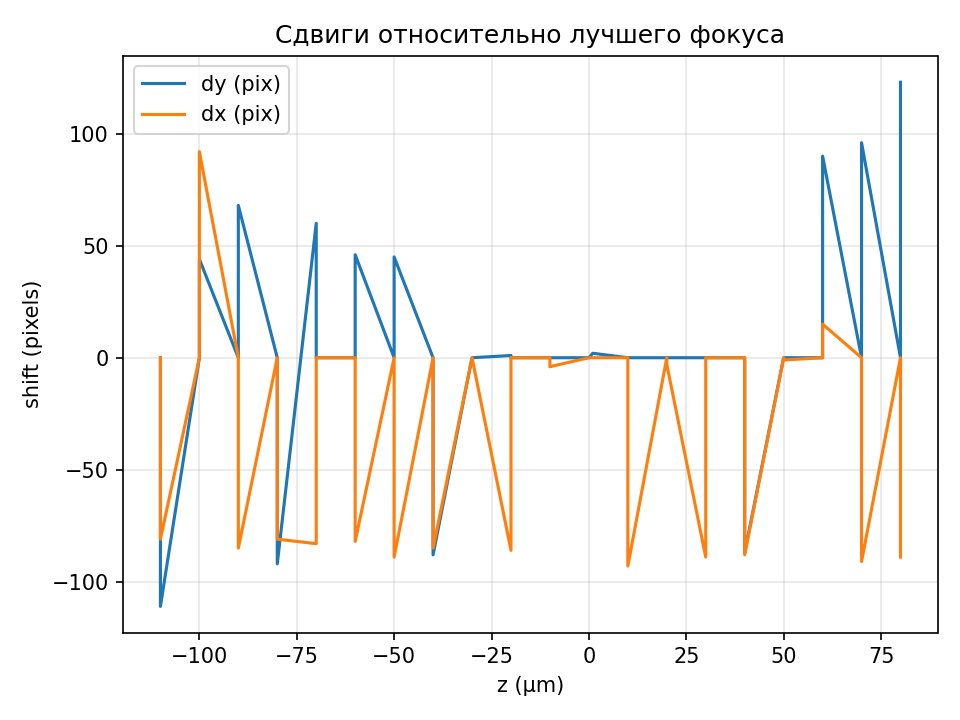

The data file committed next to this chart (first rows):
z_um, dy_pix, dx_pix
-110.0, 0, 0
-110.0, -111, -81
-100.0, 0, 0
-100.0, 44, 92
-90.0, 0, 0
-90.0, 68, -85
-80.0, 0, 0
-80.0, -92, -81
-70.0, 60, -83
-70.0, 0, 0
-60.0, 0, 0
-60.0, 46, -82
-50.0, 0, 0
-50.0, 45, -89
-40.0, 0, 0
-40.0, -88, -85
-30.0, 0, 0
-30.0, 0, 0
-20.0, 1, -86
-20.0, 0, 0
-10.0, 0, 0
-10.0, 0, -4
0.0, 0, 0
1.0, 2, 0
10.0, 0, 0
10.0, 0, -93
20.0, 0, 0
20.0, 0, -3
30.0, 0, -89
30.0, 0, 0
40.0, 0, 0
40.0, -87, -88
50.0, 0, 0
50.0, 0, -1
60.0, 0, 0
60.0, 90, 15
70.0, 0, 0
70.0, 96, -91
80.0, 0, 0
80.0, 123, -89
